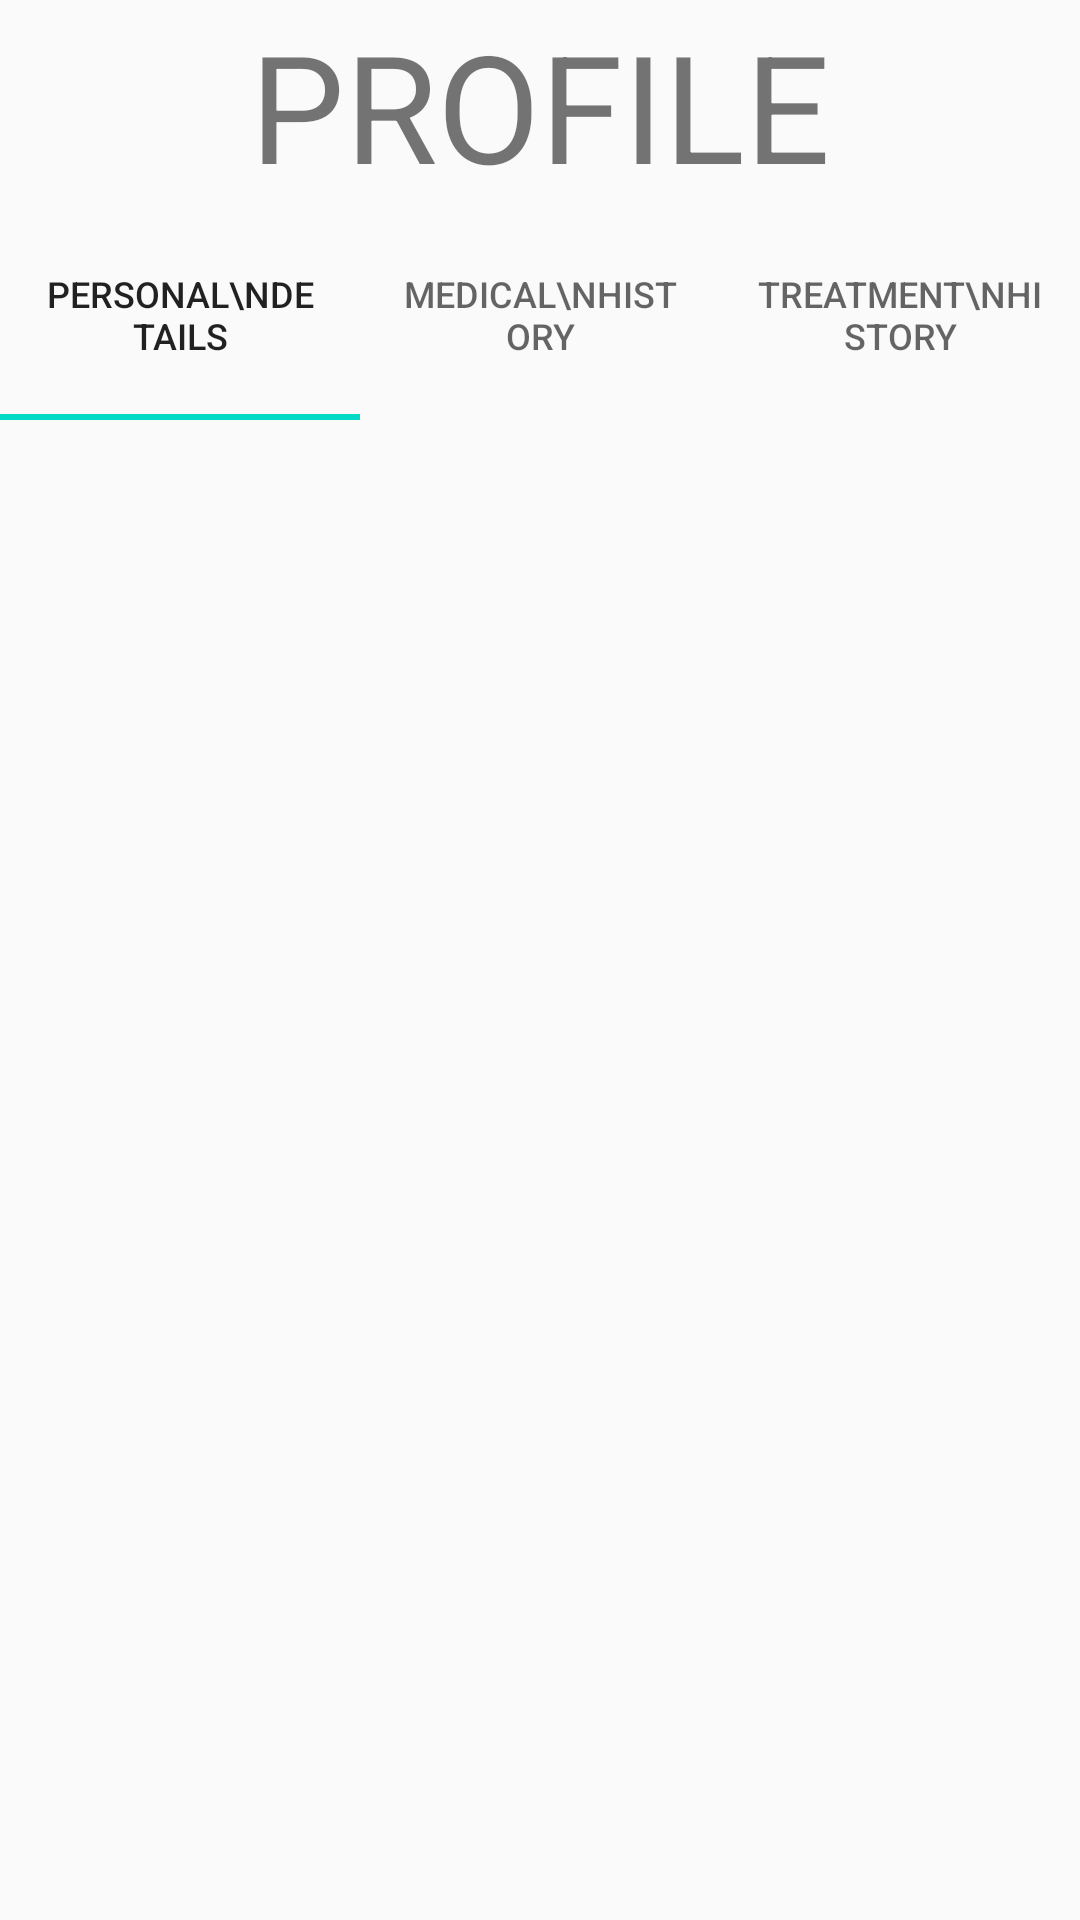

Android layout source for this screen:
<!-- AndroidManifest.xml: application theme AppTheme -->
<!-- res/layout/activity_tabs.xml -->
<?xml version="1.0" encoding="utf-8"?>
<LinearLayout
    xmlns:android="http://schemas.android.com/apk/res/android"
    xmlns:app="http://schemas.android.com/apk/res-auto"
    xmlns:tools="http://schemas.android.com/tools"
    android:layout_width="match_parent"
    android:layout_height="match_parent"
    android:orientation="vertical"
    tools:context=".tabsActivity">

    <TextView
        android:id="@+id/profileTextView"
        android:layout_width="match_parent"
        android:layout_height="70dp"
        android:text="PROFILE"
        android:gravity="center"
        android:textSize="50sp" />


        <com.google.android.material.tabs.TabLayout
            android:id="@+id/tabLayout"
            android:layout_width="match_parent"
            android:layout_height="70dp">


            <com.google.android.material.tabs.TabItem
                android:id="@+id/personalTab"
                android:layout_width="wrap_content"
                android:layout_height="wrap_content"
                android:text="Personal\nDetails" />

            <com.google.android.material.tabs.TabItem
                android:id="@+id/medicalTab"
                android:layout_width="wrap_content"
                android:layout_height="wrap_content"
                android:text="Medical\nHistory" />

            <com.google.android.material.tabs.TabItem
                android:id="@+id/treatmentsTab"
                android:layout_width="wrap_content"
                android:layout_height="wrap_content"
                android:text="Treatment\nHistory" />



        </com.google.android.material.tabs.TabLayout>

    <androidx.viewpager.widget.ViewPager
        android:id="@+id/viewPager"
        android:layout_width="match_parent"
        android:layout_height="match_parent">
    </androidx.viewpager.widget.ViewPager>

</LinearLayout>
<!-- resources referenced by this layout -->
<resources>
  <style name="AppTheme" parent="Theme.AppCompat.Light.NoActionBar">
          
          <item name="colorPrimary">@color/colorPrimary</item>
          <item name="colorPrimaryDark">@color/colorPrimaryDark</item>
          <item name="colorAccent">@color/colorAccent</item>
      </style>
  <!-- not gathered from this repository: default colours our renderer supplied (Android Studio template values) -->
  <color name="colorPrimary">#FF6200EE</color>
  <color name="colorPrimaryDark">#FF3700B3</color>
  <color name="colorAccent">#FF03DAC5</color>
</resources>
